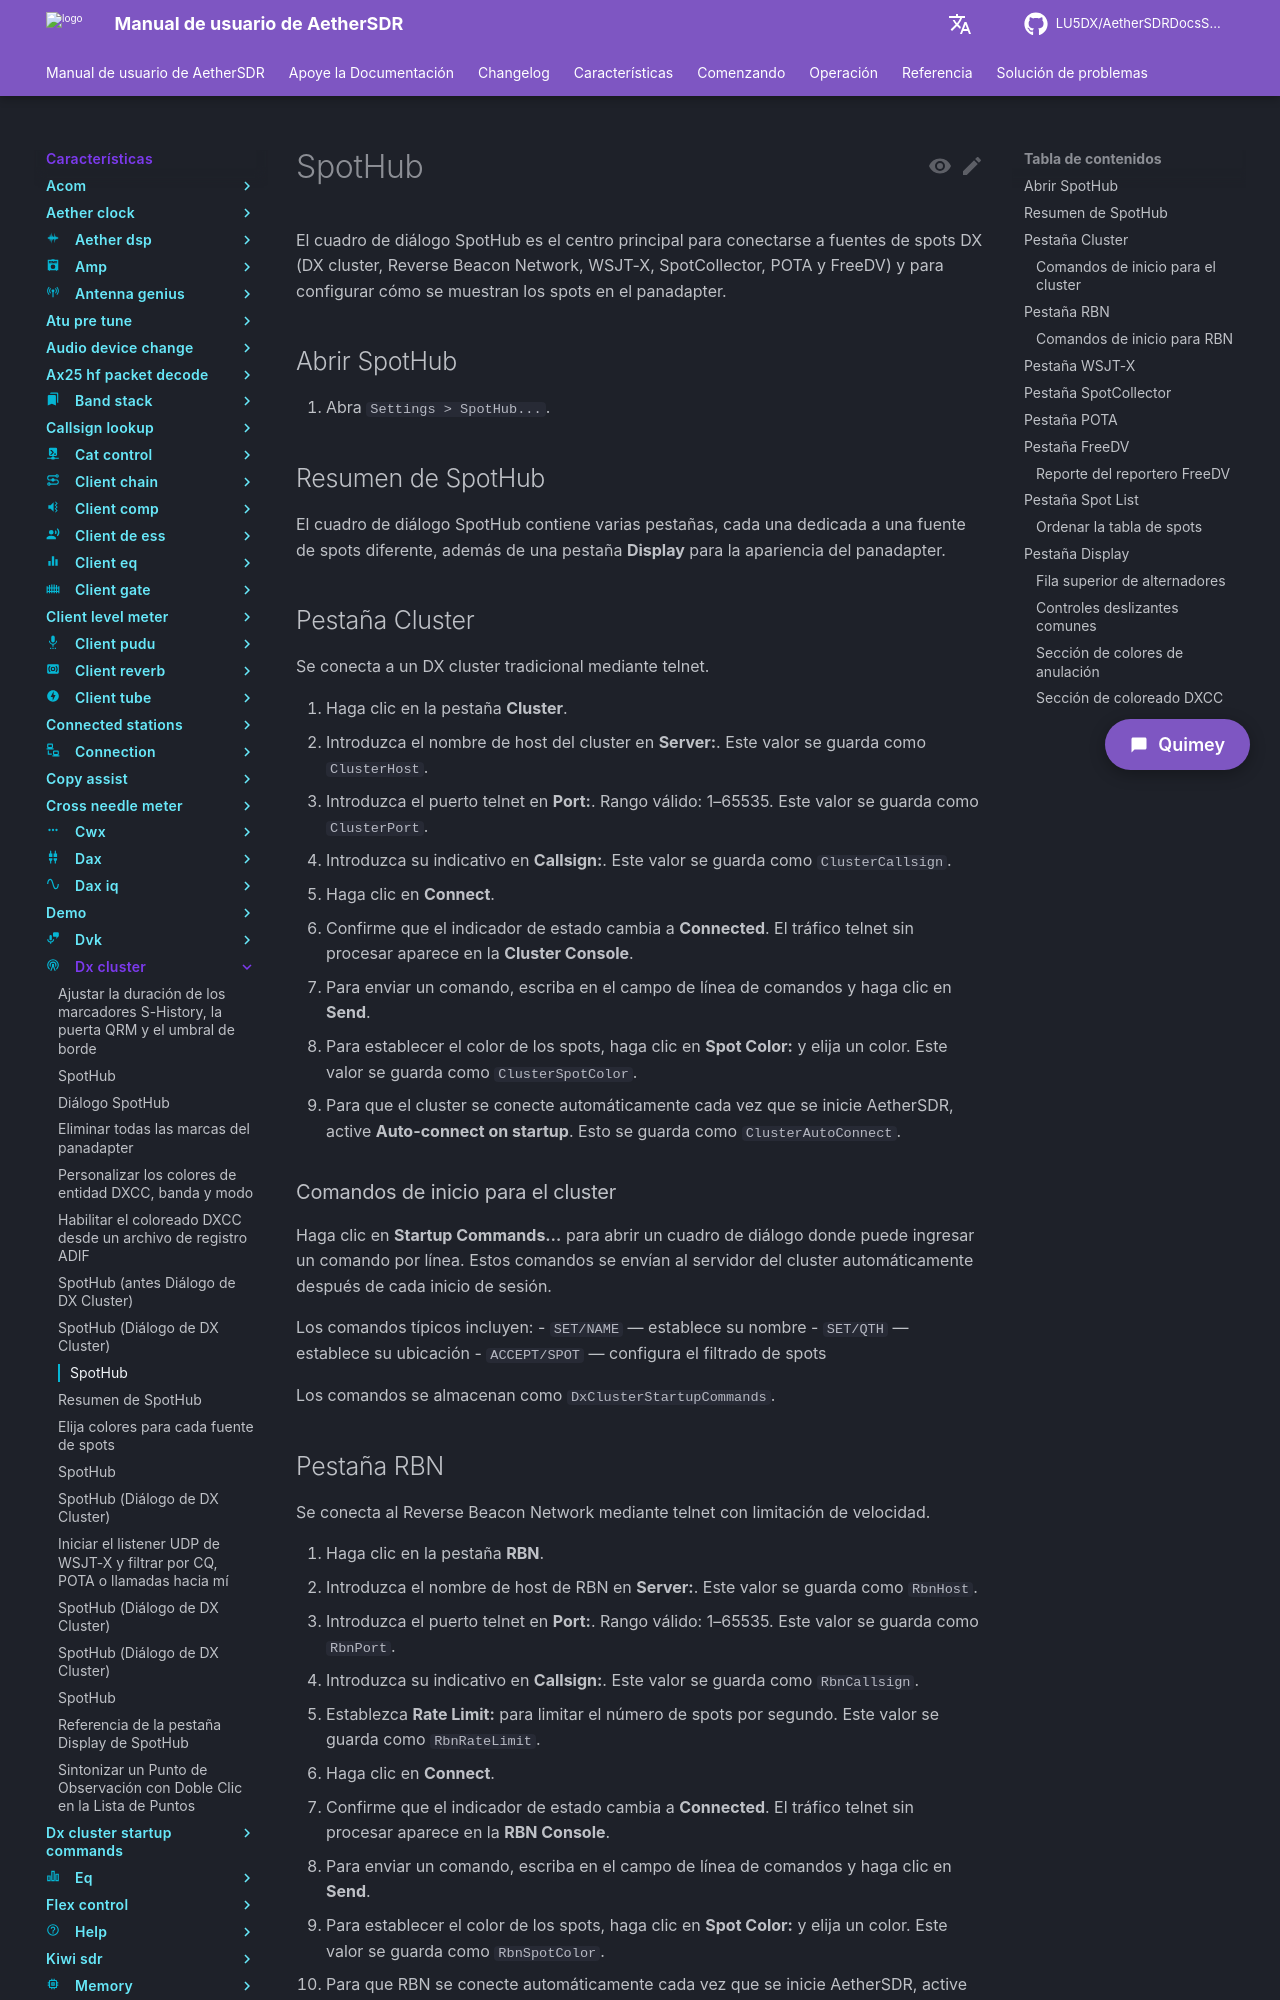

repository: LU5DX/AetherSDRDocsSpanish · page: 26.8.4/features/dx-cluster/enable-spotcollector-udp-feed/index.html · generator: mkdocs

# SpotHub

El cuadro de diálogo SpotHub es el centro principal para conectarse a fuentes de spots DX (DX cluster, Reverse Beacon Network, WSJT-X, SpotCollector, POTA y FreeDV) y para configurar cómo se muestran los spots en el panadapter.

## Abrir SpotHub

1. Abra `Settings > SpotHub...`.

## Resumen de SpotHub

El cuadro de diálogo SpotHub contiene varias pestañas, cada una dedicada a una fuente de spots diferente, además de una pestaña **Display** para la apariencia del panadapter.

## Pestaña Cluster

Se conecta a un DX cluster tradicional mediante telnet.

1. Haga clic en la pestaña **Cluster**.
2. Introduzca el nombre de host del cluster en **Server:**. Este valor se guarda como `ClusterHost`.
3. Introduzca el puerto telnet en **Port:**. Rango válido: 1–65535. Este valor se guarda como `ClusterPort`.
4. Introduzca su indicativo en **Callsign:**. Este valor se guarda como `ClusterCallsign`.
5. Haga clic en **Connect**.
6. Confirme que el indicador de estado cambia a **Connected**. El tráfico telnet sin procesar aparece en la **Cluster Console**.
7. Para enviar un comando, escriba en el campo de línea de comandos y haga clic en **Send**.
8. Para establecer el color de los spots, haga clic en **Spot Color:** y elija un color. Este valor se guarda como `ClusterSpotColor`.
9. Para que el cluster se conecte automáticamente cada vez que se inicie AetherSDR, active **Auto-connect on startup**. Esto se guarda como `ClusterAutoConnect`.

### Comandos de inicio para el cluster

Haga clic en **Startup Commands…** para abrir un cuadro de diálogo donde puede ingresar un comando por línea. Estos comandos se envían al servidor del cluster automáticamente después de cada inicio de sesión.

Los comandos típicos incluyen:
- `SET/NAME` — establece su nombre
- `SET/QTH` — establece su ubicación
- `ACCEPT/SPOT` — configura el filtrado de spots

Los comandos se almacenan como `DxClusterStartupCommands`.

## Pestaña RBN

Se conecta al Reverse Beacon Network mediante telnet con limitación de velocidad.

1. Haga clic en la pestaña **RBN**.
2. Introduzca el nombre de host de RBN en **Server:**. Este valor se guarda como `RbnHost`.
3. Introduzca el puerto telnet en **Port:**. Rango válido: 1–65535. Este valor se guarda como `RbnPort`.
4. Introduzca su indicativo en **Callsign:**. Este valor se guarda como `RbnCallsign`.
5. Establezca **Rate Limit:** para limitar el número de spots por segundo. Este valor se guarda como `RbnRateLimit`.
6. Haga clic en **Connect**.
7. Confirme que el indicador de estado cambia a **Connected**. El tráfico telnet sin procesar aparece en la **RBN Console**.
8. Para enviar un comando, escriba en el campo de línea de comandos y haga clic en **Send**.
9. Para establecer el color de los spots, haga clic en **Spot Color:** y elija un color. Este valor se guarda como `RbnSpotColor`.
10. Para que RBN se conecte automáticamente cada vez que se inicie AetherSDR, active **Auto-connect on startup**. Esto se guarda como `RbnAutoConnect`.

### Comandos de inicio para RBN

Haga clic en **Startup Commands…** para abrir un cuadro de diálogo donde puede ingresar un comando por línea. Estos comandos se envían al servidor RBN automáticamente después de cada inicio de sesión.

Los comandos se almacenan como `RbnStartupCommands`.
